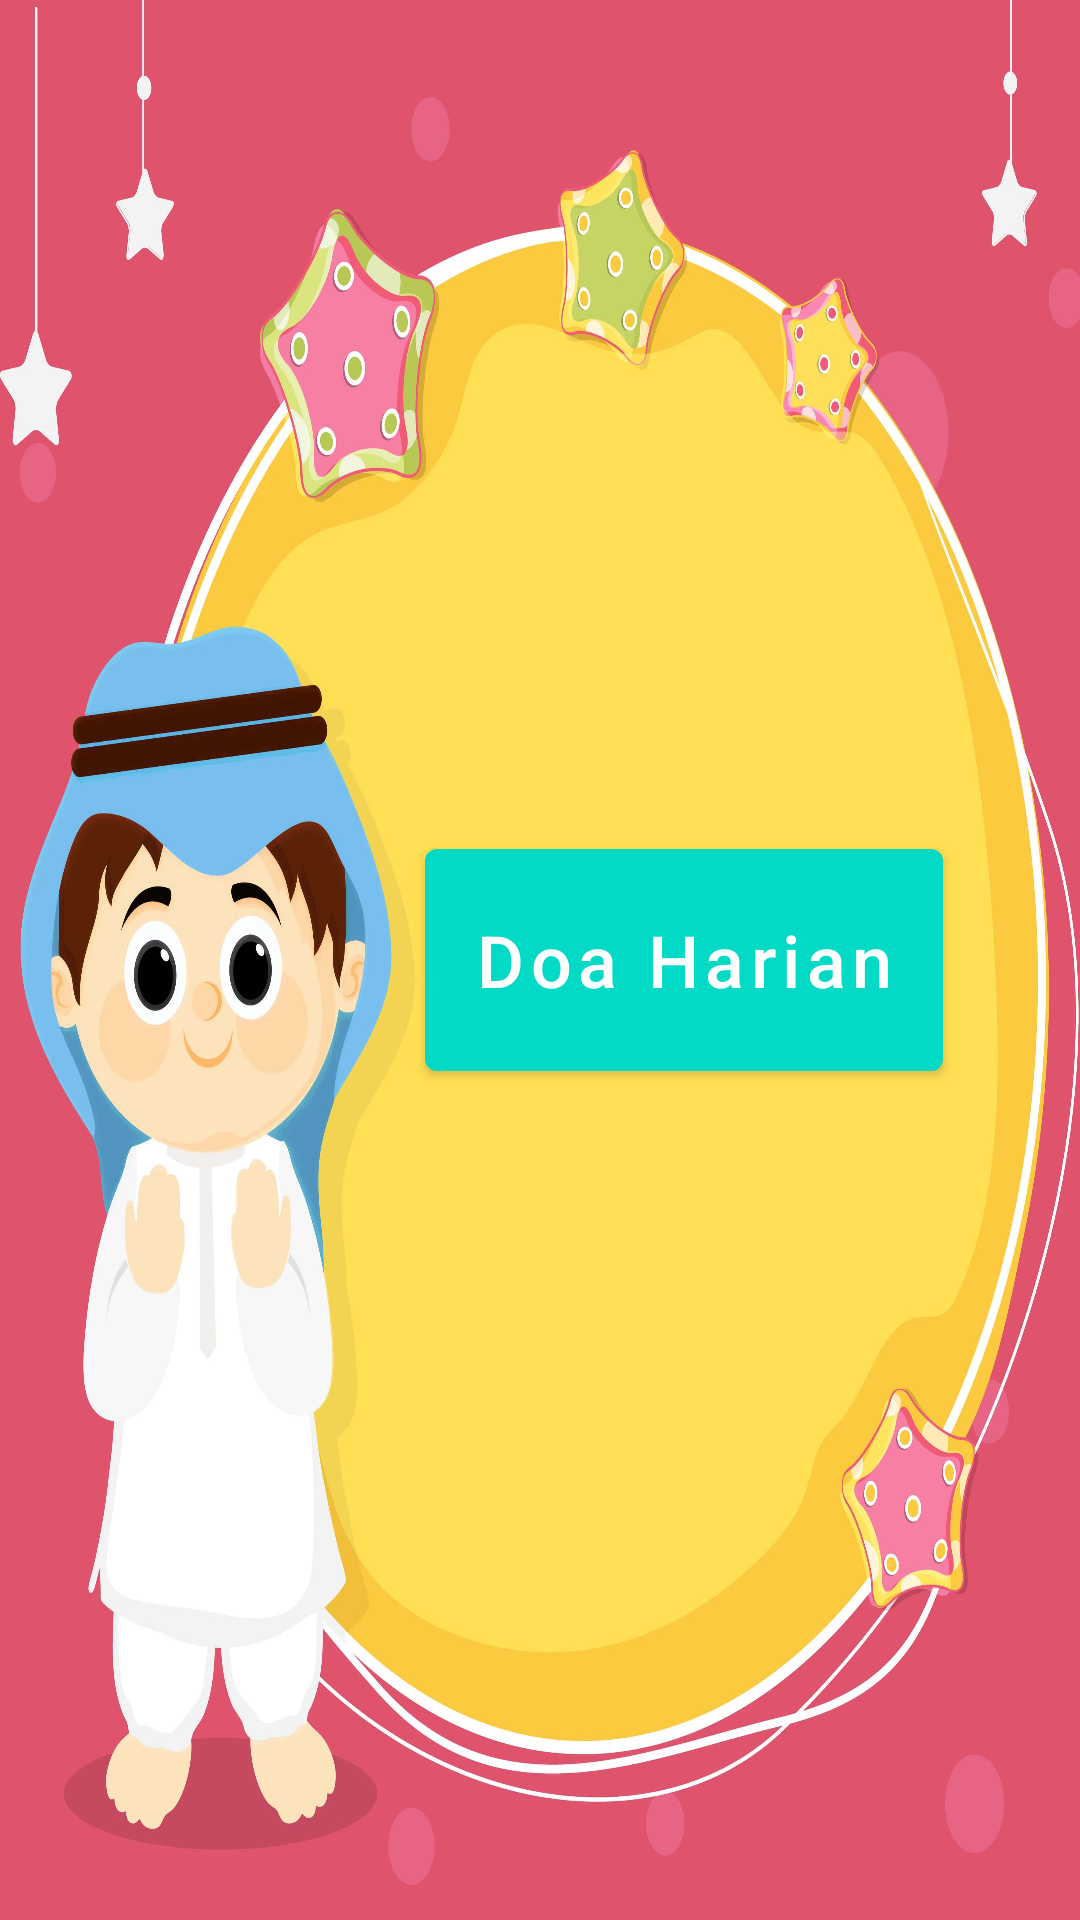

Reconstruct the res/layout file that produces this screen, plus the resources it refers to.
<!-- AndroidManifest.xml: application theme Theme.DoaHarianPaud -->
<!-- res/layout/activity_main.xml -->
<?xml version="1.0" encoding="utf-8"?>
<layout>
  <androidx.constraintlayout.widget.ConstraintLayout xmlns:android="http://schemas.android.com/apk/res/android"
    xmlns:app="http://schemas.android.com/apk/res-auto"
    xmlns:tools="http://schemas.android.com/tools"
    android:layout_width="match_parent"
    android:layout_height="match_parent"
    tools:context=".MainActivity">

    <androidx.appcompat.widget.AppCompatImageView
      android:id="@+id/image_background"
      android:layout_width="0dp"
      android:layout_height="0dp"
      android:adjustViewBounds="true"
      android:scaleType="fitXY"
      app:layout_constraintBottom_toBottomOf="parent"
      app:layout_constraintEnd_toEndOf="parent"
      app:layout_constraintStart_toStartOf="parent"
      app:layout_constraintTop_toTopOf="parent"
      app:srcCompat="@drawable/background_home" />

    <com.google.android.material.button.MaterialButton
      android:id="@+id/button_doa"
      android:layout_width="wrap_content"
      android:layout_height="86dp"
      android:layout_marginStart="96dp"
      android:text="Doa Harian"
      android:textAllCaps="false"
      android:textSize="24sp"
      app:layout_constraintBottom_toBottomOf="parent"
      app:layout_constraintEnd_toEndOf="parent"
      app:layout_constraintStart_toStartOf="parent"
      app:layout_constraintTop_toTopOf="parent" />

  </androidx.constraintlayout.widget.ConstraintLayout>
</layout>
<!-- resources referenced by this layout -->
<resources>
  <!-- drawable background_home: jpg bitmap (drawable, 524987 bytes) -->
  <style name="Theme.DoaHarianPaud" parent="Theme.MaterialComponents.NoActionBar">
      
      <item name="colorPrimary">@color/teal_200</item>
      <item name="colorPrimaryVariant">@color/teal_200</item>
      <item name="colorOnPrimary">@color/white</item>
      
      <item name="colorSecondary">@color/teal_200</item>
      <item name="colorSecondaryVariant">@color/teal_700</item>
      <item name="colorOnSecondary">@color/black</item>
      
      <item name="android:statusBarColor" tools:targetApi="l">?attr/colorPrimaryVariant</item>
      
    </style>
  <!-- not gathered from this repository: default colours our renderer supplied (Android Studio template values) -->
  <color name="teal_200">#FF03DAC5</color>
  <color name="teal_700">#FF018786</color>
  <color name="black">#FF000000</color>
  <color name="white">#FFFFFFFF</color>
</resources>
